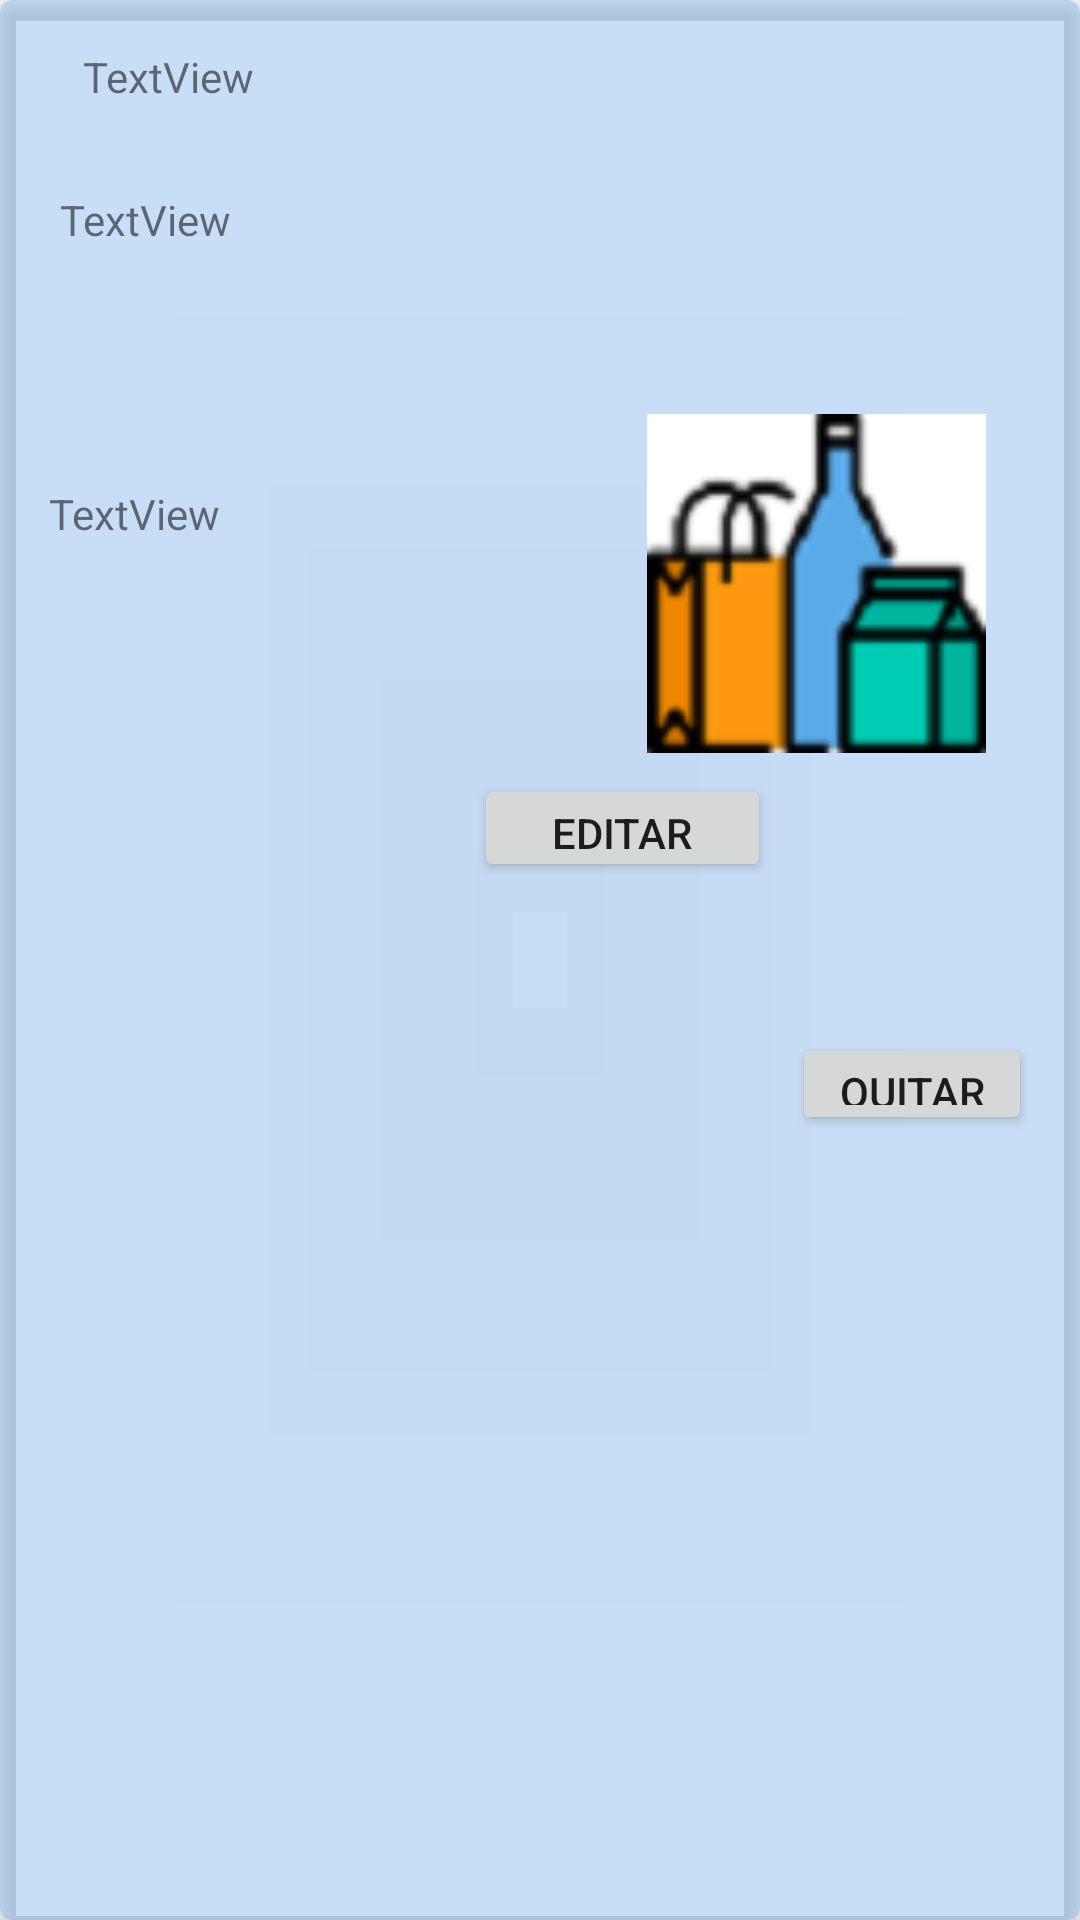

Here is an Android app screen rendered from its layout file. Give the layout XML and the strings, colors and styles it references.
<!-- AndroidManifest.xml: application theme AppTheme -->
<!-- res/layout/fila_producto.xml -->
<?xml version="1.0" encoding="utf-8"?>
<androidx.cardview.widget.CardView xmlns:android="http://schemas.android.com/apk/res/android"
    xmlns:app="http://schemas.android.com/apk/res-auto"
    xmlns:tools="http://schemas.android.com/tools"
    android:layout_width="match_parent"
    android:layout_height="wrap_content"
    android:layout_margin="6dp"
    android:orientation="vertical"
    app:cardBackgroundColor="#6880B6F1"
    app:cardCornerRadius="4dp"
    app:cardElevation="4dp">


    <androidx.constraintlayout.widget.ConstraintLayout
        android:layout_width="match_parent"
        android:layout_height="match_parent">

        <TextView
            android:id="@+id/txtvNombreProd"
            android:layout_width="93dp"
            android:layout_height="24dp"
            android:layout_marginStart="20dp"
            android:layout_marginTop="16dp"
            android:text="TextView"
            app:layout_constraintBottom_toBottomOf="parent"
            app:layout_constraintEnd_toEndOf="parent"
            app:layout_constraintHorizontal_bias="0.031"
            app:layout_constraintStart_toStartOf="parent"
            app:layout_constraintTop_toTopOf="parent"
            app:layout_constraintVertical_bias="0.0" />

        <TextView
            android:id="@+id/txtvDescriProd"
            android:layout_width="200dp"
            android:layout_height="88dp"
            android:layout_marginStart="20dp"
            android:text="TextView"
            app:layout_constraintBottom_toBottomOf="parent"
            app:layout_constraintEnd_toStartOf="@+id/imgProduct"
            app:layout_constraintHorizontal_bias="0.0"
            app:layout_constraintStart_toStartOf="parent"
            app:layout_constraintTop_toBottomOf="@+id/txtvNombreProd"
            app:layout_constraintVertical_bias="0.046" />

        <TextView
            android:id="@+id/txtvPrecioProd"
            android:layout_width="91dp"
            android:layout_height="27dp"
            android:layout_marginTop="10dp"
            android:text="TextView"
            app:layout_constraintBottom_toBottomOf="parent"
            app:layout_constraintEnd_toStartOf="@+id/btnQuitarProducto"
            app:layout_constraintHorizontal_bias="0.094"
            app:layout_constraintStart_toStartOf="parent"
            app:layout_constraintTop_toBottomOf="@+id/txtvDescriProd"
            app:layout_constraintVertical_bias="0.0" />

        <ImageView
            android:id="@+id/imgProduct"
            android:layout_width="124dp"
            android:layout_height="113dp"
            app:layout_constraintBottom_toBottomOf="parent"
            app:layout_constraintEnd_toEndOf="parent"
            app:layout_constraintHorizontal_bias="0.89"
            app:layout_constraintStart_toStartOf="parent"
            app:layout_constraintTop_toTopOf="parent"
            app:layout_constraintVertical_bias="0.262"
            app:srcCompat="@drawable/image_products" />

        <Button
            android:id="@+id/btnEditarProducto"
            android:layout_width="99dp"
            android:layout_height="36dp"
            android:layout_marginTop="7dp"
            android:text="Editar"
            app:layout_constraintBottom_toBottomOf="parent"
            app:layout_constraintEnd_toStartOf="@+id/btnQuitarProducto"
            app:layout_constraintHorizontal_bias="0.881"
            app:layout_constraintStart_toEndOf="@+id/txtvPrecioProd"
            app:layout_constraintTop_toBottomOf="@+id/imgProduct"
            app:layout_constraintVertical_bias="0.0" />

        <Button
            android:id="@+id/btnQuitarProducto"
            android:layout_width="80dp"
            android:layout_height="34dp"
            android:layout_marginTop="6dp"
            android:layout_marginEnd="16dp"
            android:text="Quitar"
            app:layout_constraintBottom_toBottomOf="parent"
            app:layout_constraintEnd_toEndOf="parent"
            app:layout_constraintTop_toBottomOf="@+id/imgProduct"
            app:layout_constraintVertical_bias="0.25" />
    </androidx.constraintlayout.widget.ConstraintLayout>
</androidx.cardview.widget.CardView>
<!-- resources referenced by this layout -->
<resources>
  <!-- drawable image_products: png bitmap (drawable, 5428 bytes) -->
  <style name="AppTheme" parent="Theme.AppCompat.Light.NoActionBar">
          
          <item name="colorPrimary">@color/colorPrimary</item>
          <item name="colorPrimaryDark">@color/colorPrimaryDark</item>
          <item name="colorAccent">@color/colorAccent</item>
      </style>
  <color name="colorPrimary">#027CDA</color>
  <color name="colorPrimaryDark">#040AC2</color>
  <color name="colorAccent">#2196F3</color>
</resources>
